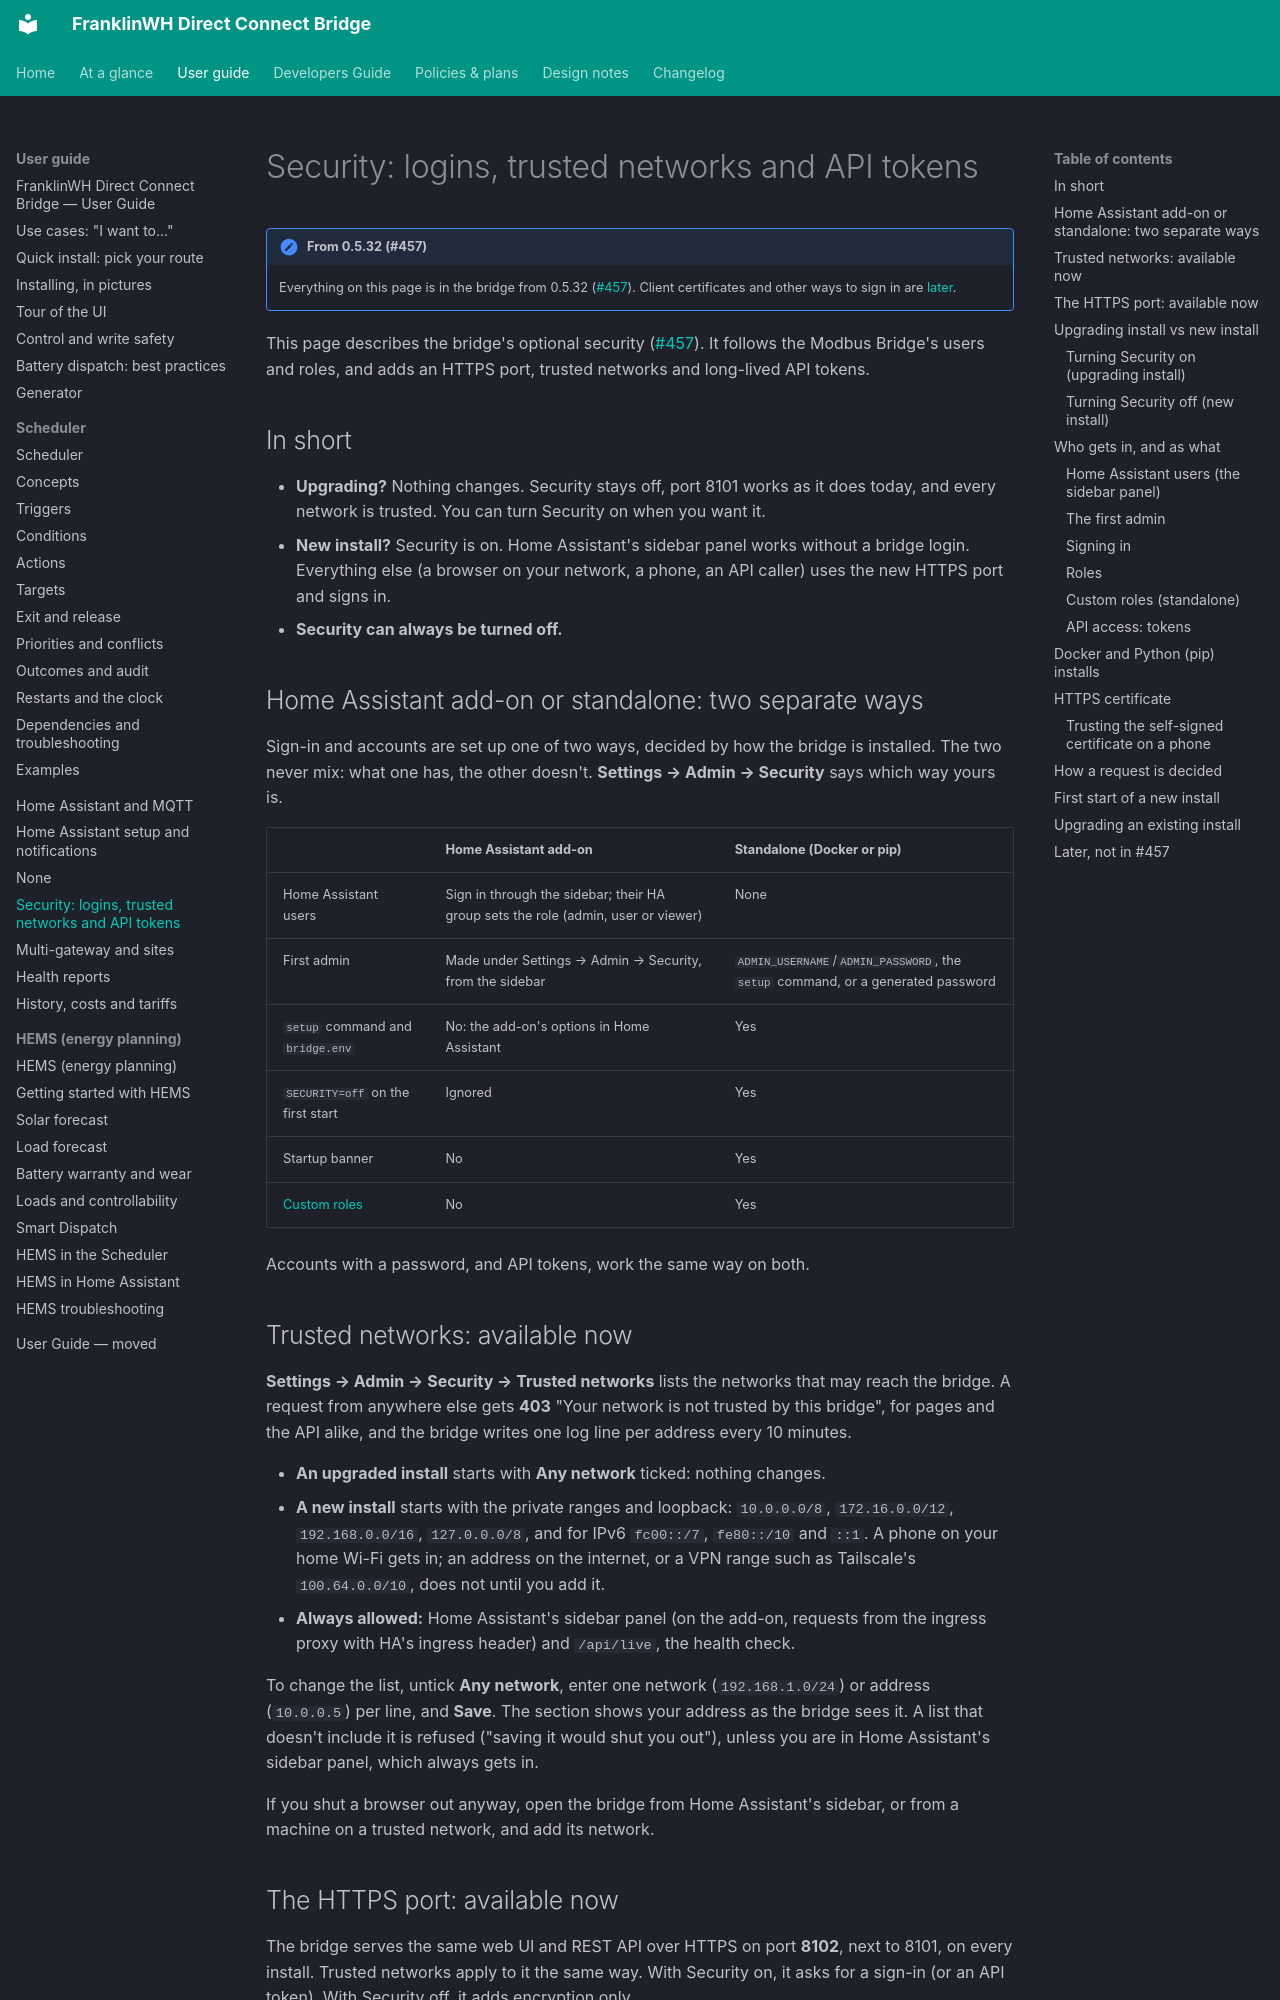

repository: david2069/franklinwh-direct-connect-bridge · page: guide/security/index.html · generator: mkdocs

# Security: logins, trusted networks and API tokens

!!! note "From 0.5.32 (#457)"
    Everything on this page is in the bridge from 0.5.32
    ([#457](https://github.com/david2069/franklinwh-direct-connect-bridge/issues/457)).
    Client certificates and other ways to sign in are [later](#later-not-in-457).

This page describes the bridge's optional security
([#457](https://github.com/david2069/franklinwh-direct-connect-bridge/issues/457)). It
follows the Modbus Bridge's users and roles, and adds an HTTPS port, trusted networks and
long-lived API tokens.

## In short

- **Upgrading?** Nothing changes. Security stays off, port 8101 works as it does today,
  and every network is trusted. You can turn Security on when you want it.
- **New install?** Security is on. Home Assistant's sidebar panel works without a bridge
  login. Everything else (a browser on your network, a phone, an API caller) uses the new
  HTTPS port and signs in.
- **Security can always be turned off.**

## Home Assistant add-on or standalone: two separate ways

Sign-in and accounts are set up one of two ways, decided by how the bridge is installed.
The two never mix: what one has, the other doesn't. **Settings → Admin → Security** says
which way yours is.

| | Home Assistant add-on | Standalone (Docker or pip) |
|---|---|---|
| Home Assistant users | Sign in through the sidebar; their HA group sets the role (admin, user or viewer) | None |
| First admin | Made under Settings → Admin → Security, from the sidebar | `ADMIN_USERNAME`/`ADMIN_PASSWORD`, the `setup` command, or a generated password |
| `setup` command and `bridge.env` | No: the add-on's options in Home Assistant | Yes |
| `SECURITY=off` on the first start | Ignored | Yes |
| Startup banner | No | Yes |
| [Custom roles](#custom-roles-standalone) | No | Yes |

Accounts with a password, and API tokens, work the same way on both.

## Trusted networks: available now

**Settings → Admin → Security → Trusted networks** lists the networks that may reach the
bridge. A request from anywhere else gets **403** "Your network is not trusted by this
bridge", for pages and the API alike, and the bridge writes one log line per address
every 10 minutes.

- **An upgraded install** starts with **Any network** ticked: nothing changes.
- **A new install** starts with the private ranges and loopback: `10.0.0.0/8`,
  `172.16.0.0/12`, `192.168.0.0/16`, `127.0.0.0/8`, and for IPv6 `fc00::/7`, `fe80::/10`
  and `::1`. A phone on your home Wi-Fi gets in; an address on the internet, or a VPN
  range such as Tailscale's `100.64.0.0/10`, does not until you add it.
- **Always allowed:** Home Assistant's sidebar panel (on the add-on, requests from the
  ingress proxy with HA's ingress header) and `/api/live`, the health check.

To change the list, untick **Any network**, enter one network (`192.168.1.0/24`) or
address (`10.0.0.5`) per line, and **Save**. The section shows your address as the bridge
sees it. A list that doesn't include it is refused ("saving it would shut you out"),
unless you are in Home Assistant's sidebar panel, which always gets in.

If you shut a browser out anyway, open the bridge from Home Assistant's sidebar, or from
a machine on a trusted network, and add its network.
